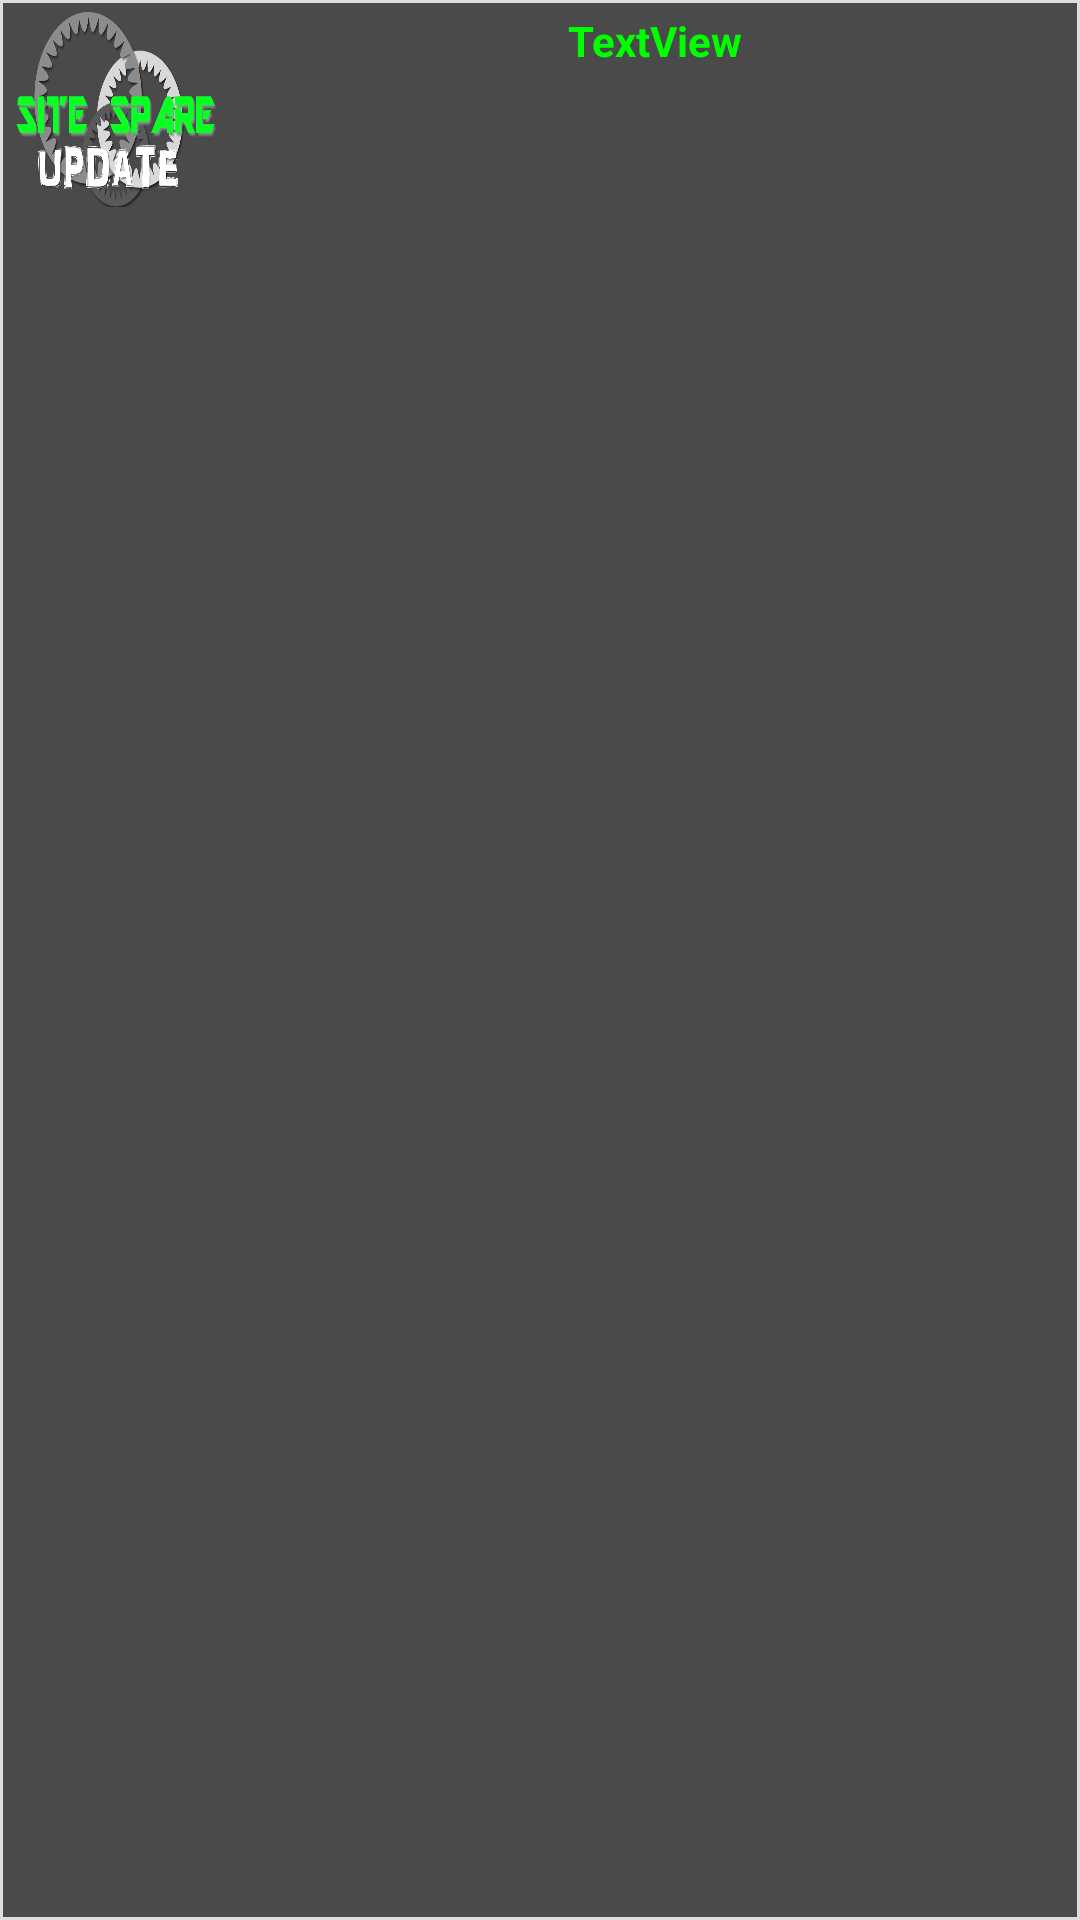

Produce the Android XML layout that renders to this screen, including the resource entries it uses.
<!-- AndroidManifest.xml: application theme Theme.AppCompat -->
<!-- res/layout/widget_layout.xml -->
<?xml version="1.0" encoding="utf-8"?>
<LinearLayout xmlns:android="http://schemas.android.com/apk/res/android"
    xmlns:app="http://schemas.android.com/apk/res-auto"
    xmlns:tools="http://schemas.android.com/tools"
    android:id="@+id/layout"
    android:layout_width="match_parent"
    android:layout_height="match_parent"
    android:layout_margin="8dip"
    android:background="@drawable/myshape">

    <LinearLayout
        android:layout_width="match_parent"
        android:layout_height="match_parent"
        android:layout_weight="1"
        android:orientation="horizontal">

        <ImageView
            android:id="@+id/imageView5"
            android:layout_width="145dp"
            android:layout_height="65dp"
            android:layout_margin="4dip"
            android:layout_weight="1"
            android:background="@drawable/siite_spare_update" />

        <LinearLayout
            android:layout_width="match_parent"
            android:layout_height="wrap_content"
            android:layout_weight="1"
            android:orientation="vertical">

            <TextView
                android:id="@+id/textView10"
                android:layout_width="match_parent"
                android:layout_height="wrap_content"
                android:layout_margin="4dip"
                android:layout_weight="1"
                android:gravity="center_vertical|center_horizontal"
                android:text="TextView"
                android:textColor="#00FF00"
                android:textSize="14sp"
                android:textStyle="bold" />

            <TextView
                android:id="@+id/update"
                style="@android:style/TextAppearance.Medium"
                android:layout_width="match_parent"
                android:layout_height="wrap_content"
                android:layout_gravity="center"
                android:layout_margin="4dip"
                android:layout_weight="1"
                android:gravity="center_vertical|center_horizontal"
                android:textColor="#FFF"
                android:textStyle="italic"
                android:typeface="sans" />
        </LinearLayout>

    </LinearLayout>

</LinearLayout>
<!-- resources referenced by this layout -->
<resources>
  <!-- drawable myshape (drawable) -->
  <?xml version="1.0" encoding="UTF-8"?>
  <shape xmlns:android="http://schemas.android.com/apk/res/android"
      android:shape="rectangle" >
  
      <stroke
          android:width="1dp"
          android:color="#DEDEDE" />
  
      <gradient
          android:angle="225"
          android:endColor="#CC505050"
          android:startColor="#CC505050" />
  
      <corners
          android:bottomLeftRadius="0dp"
          android:bottomRightRadius="0dp"
          android:topLeftRadius="0dp"
          android:topRightRadius="0dp" />
  
  </shape>
  <!-- drawable siite_spare_update: png bitmap (drawable, 130377 bytes) -->
</resources>
